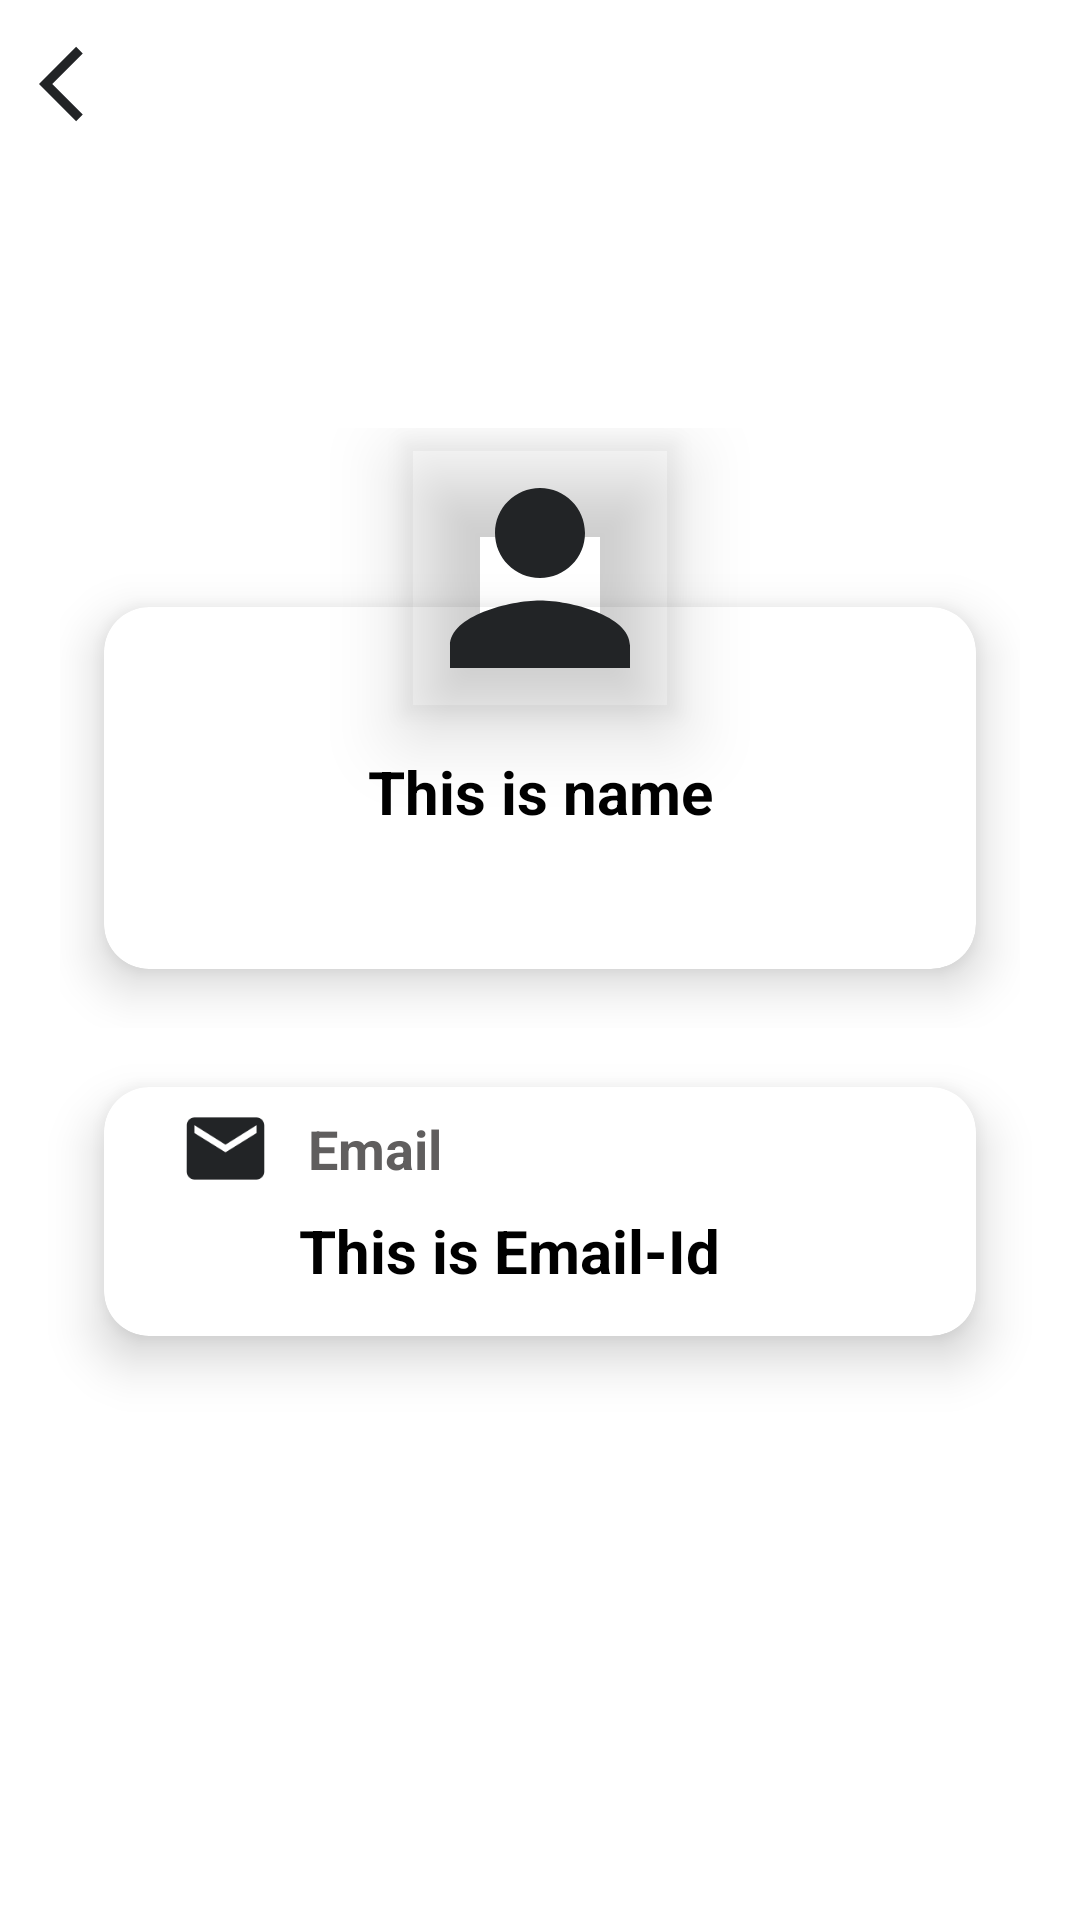

Reconstruct the res/layout file that produces this screen, plus the resources it refers to.
<!-- AndroidManifest.xml: application theme Theme.BookYourBookSigninup -->
<!-- res/layout/activity_profile.xml -->
<?xml version="1.0" encoding="utf-8"?>
<LinearLayout xmlns:android="http://schemas.android.com/apk/res/android"
    xmlns:app="http://schemas.android.com/apk/res-auto"
    xmlns:tools="http://schemas.android.com/tools"
    android:layout_width="match_parent"
    android:layout_height="match_parent"
    android:background="@drawable/backbg"
    android:orientation="vertical"
    tools:context=".Profile">

    <LinearLayout
        android:layout_width="match_parent"
        android:layout_height="wrap_content"
        android:orientation="vertical">

        <LinearLayout
            android:layout_width="match_parent"
            android:layout_height="?attr/actionBarSize"
            android:orientation="horizontal"
            android:padding="8dp">

            <RelativeLayout
                android:layout_width="match_parent"
                android:layout_height="match_parent">

                <ImageView
                    android:id="@+id/back"
                    android:layout_width="40dp"
                    android:layout_height="40dp"
                    android:layout_alignParentStart="true"
                    android:padding="5dp"
                    app:srcCompat="@drawable/ic_baseline_arrow_back_ios_24" />
            </RelativeLayout>
        </LinearLayout>
        <LinearLayout
            android:layout_width="match_parent"
            android:layout_height="wrap_content">
            <TextView
                android:layout_width="match_parent"
                android:layout_height="wrap_content"
                android:text="My \nProfile"
                android:layout_marginTop="20dp"
                android:layout_marginLeft="30dp"
                android:textSize="35dp"
                android:textColor="@color/white"
                android:textStyle="bold"
                />
        </LinearLayout>
    </LinearLayout>

    <LinearLayout
        android:layout_width="match_parent"
        android:layout_height="match_parent"
        android:orientation="vertical">

        <include
            layout="@layout/profile_image"
            android:layout_width="match_parent"
            android:layout_height="wrap_content"
            android:layout_gravity="center"
            android:layout_marginLeft="20dp"
            android:layout_marginTop="20dp"
            android:layout_marginRight="20dp" />

        <include
            layout="@layout/profile_email"
            android:layout_width="match_parent"
            android:layout_height="wrap_content"
            android:layout_gravity="center"
            android:layout_marginLeft="20dp"
            android:layout_marginRight="20dp" />
    </LinearLayout>

</LinearLayout>
<!-- res/layout/profile_image.xml (included above) -->
<?xml version="1.0" encoding="utf-8"?>
<RelativeLayout xmlns:android="http://schemas.android.com/apk/res/android"
    xmlns:app="http://schemas.android.com/apk/res-auto"
    xmlns:card_view="http://schemas.android.com/tools"
    android:layout_width="match_parent"
    android:layout_height="wrap_content"
    android:layout_centerInParent="true"
    android:gravity="center">

    <RelativeLayout
        android:layout_width="match_parent"
        android:layout_height="200dp"
        android:layout_centerInParent="true">

        <androidx.cardview.widget.CardView
            android:layout_width="match_parent"
            android:layout_height="160dp"
            android:layout_marginTop="40dp"
            app:cardCornerRadius="15dp"
            app:cardElevation="10dp"
            app:cardUseCompatPadding="true"
            card_view:cardCornerRAdius="5dp">

            <LinearLayout
                android:layout_width="match_parent"
                android:layout_height="wrap_content"
                android:layout_marginTop="23dp"
                android:orientation="vertical">

                <TextView
                    android:id="@+id/name"
                    android:layout_width="match_parent"
                    android:layout_height="wrap_content"
                    android:layout_marginTop="25dp"
                    android:gravity="center"
                    android:text="This is name"
                    android:textColor="@color/black"
                    android:textSize="20sp"
                    android:textStyle="bold" />
            </LinearLayout>
        </androidx.cardview.widget.CardView>
    </RelativeLayout>

    <com.google.android.material.imageview.ShapeableImageView
        android:layout_width="100dp"
        android:layout_height="100dp"
        android:layout_centerHorizontal="true"
        android:elevation="15dp"
        android:padding="5dp"
        app:srcCompat="@drawable/ic_baseline_person_24" />
</RelativeLayout>
<!-- res/layout/profile_email.xml (included above) -->
<?xml version="1.0" encoding="utf-8"?>
<androidx.cardview.widget.CardView xmlns:android="http://schemas.android.com/apk/res/android"
    android:layout_width="match_parent"
    android:layout_height="wrap_content"
    xmlns:app="http://schemas.android.com/apk/res-auto"
    xmlns:tools="http://schemas.android.com/tools"
    app:cardCornerRadius="15dp"
    app:cardElevation="10dp"
    app:cardUseCompatPadding="true"

    >
<LinearLayout
    android:layout_width="match_parent"
    android:layout_height="wrap_content"
    android:orientation="vertical">
    <LinearLayout
        android:layout_width="match_parent"
        android:layout_height="wrap_content"
        android:padding="3dp"
        android:orientation="horizontal">

        <ImageView
            android:layout_width="35dp"
            android:layout_height="35dp"
            android:layout_marginLeft="20dp"
            android:padding="2dp"
            android:src="@drawable/ic_baseline_email_24" />

        <TextView
            android:layout_width="wrap_content"
            android:layout_height="wrap_content"
            android:text="Email"
            android:layout_gravity="center"
            android:gravity="center"
            android:layout_marginStart="10dp"
            android:textStyle="bold"
            android:textSize="18sp"
            android:textColor="#605E5E"/>
    </LinearLayout>

    <TextView
        android:id="@+id/email"
        android:layout_width="wrap_content"
        android:layout_height="wrap_content"
        android:layout_marginStart="65dp"
        android:layout_marginBottom="15dp"
        android:text="This is Email-Id"
        android:textColor="@color/black"
        android:textStyle="bold"
        android:textSize="20dp"/>
</LinearLayout>
</androidx.cardview.widget.CardView>
<!-- resources referenced by this layout -->
<resources>
  <color name="black">#FF000000</color>
  <color name="white">#FFFFFFFF</color>
  <!-- drawable ic_baseline_arrow_back_ios_24 (drawable) -->
  <vector android:autoMirrored="true" android:height="24dp"
      android:tint="#222426" android:viewportHeight="24"
      android:viewportWidth="24" android:width="24dp" xmlns:android="http://schemas.android.com/apk/res/android">
      <path android:fillColor="@android:color/white" android:pathData="M11.67,3.87L9.9,2.1 0,12l9.9,9.9 1.77,-1.77L3.54,12z"/>
  </vector>
  <!-- drawable ic_baseline_email_24 (drawable) -->
  <vector android:height="24dp" android:tint="#222426"
      android:viewportHeight="24" android:viewportWidth="24"
      android:width="24dp" xmlns:android="http://schemas.android.com/apk/res/android">
      <path android:fillColor="@android:color/white" android:pathData="M20,4L4,4c-1.1,0 -1.99,0.9 -1.99,2L2,18c0,1.1 0.9,2 2,2h16c1.1,0 2,-0.9 2,-2L22,6c0,-1.1 -0.9,-2 -2,-2zM20,8l-8,5 -8,-5L4,6l8,5 8,-5v2z"/>
  </vector>
  <!-- drawable ic_baseline_person_24 (drawable) -->
  <vector android:height="24dp" android:tint="#222426"
      android:viewportHeight="24" android:viewportWidth="24"
      android:width="24dp" xmlns:android="http://schemas.android.com/apk/res/android">
      <path android:fillColor="@android:color/white" android:pathData="M12,12c2.21,0 4,-1.79 4,-4s-1.79,-4 -4,-4 -4,1.79 -4,4 1.79,4 4,4zM12,14c-2.67,0 -8,1.34 -8,4v2h16v-2c0,-2.66 -5.33,-4 -8,-4z"/>
  </vector>
  <style name="Theme.BookYourBookSigninup" parent="Theme.MaterialComponents.DayNight.DarkActionBar">
          
          <item name="colorPrimary">@color/purple_500</item>
          <item name="colorPrimaryVariant">@color/purple_700</item>
          <item name="colorOnPrimary">@color/white</item>
          
          <item name="colorSecondary">@color/teal_200</item>
          <item name="colorSecondaryVariant">@color/teal_700</item>
          <item name="colorOnSecondary">@color/black</item>
          
          <item name="android:statusBarColor" tools:targetApi="l">?attr/colorPrimaryVariant</item>
          
      </style>
  <color name="purple_500">#FF6200EE</color>
  <color name="purple_700">#FF3700B3</color>
  <color name="teal_200">#FF03DAC5</color>
  <color name="teal_700">#FF018786</color>
</resources>
